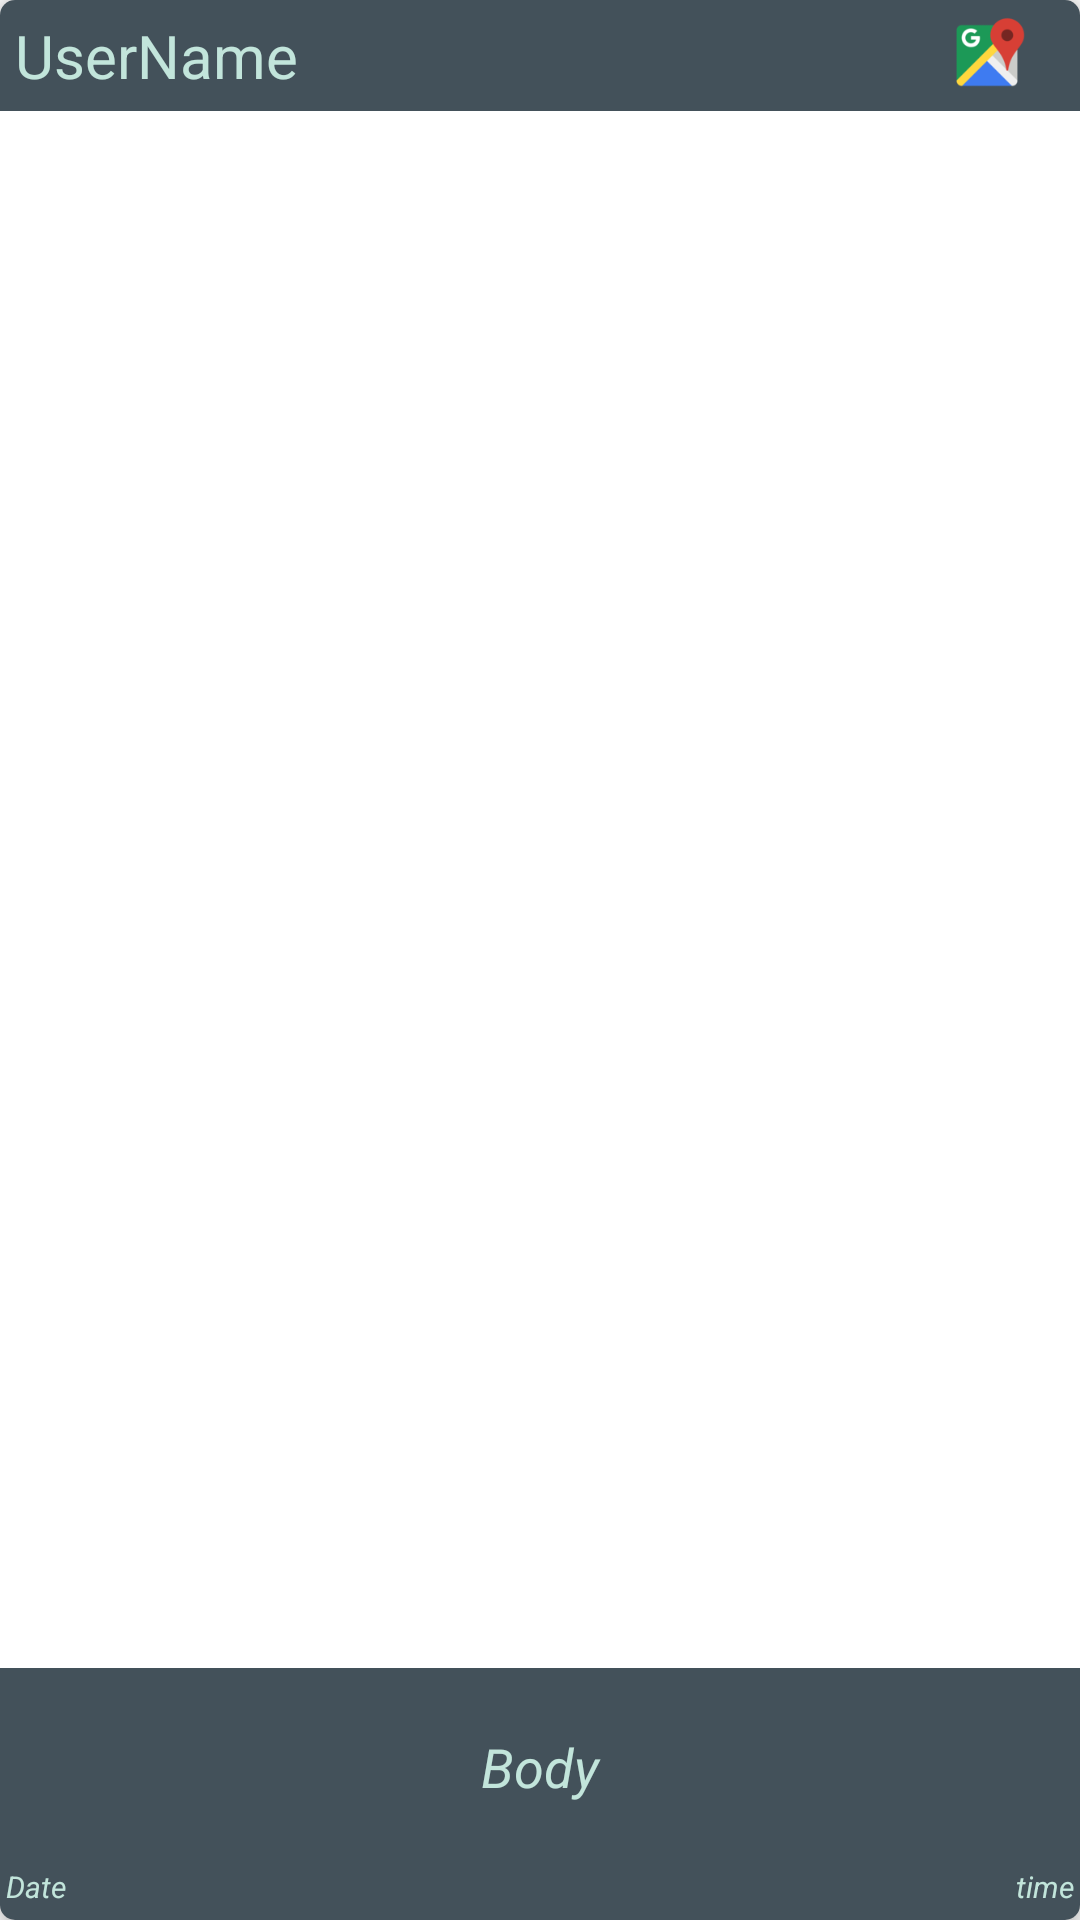

Write the Android layout XML for this screen, with the resource values it uses.
<!-- AndroidManifest.xml: application theme AppTheme -->
<!-- res/layout/alertlistview.xml -->
<?xml version="1.0" encoding="utf-8"?>
<android.support.v7.widget.CardView xmlns:android="http://schemas.android.com/apk/res/android"
    xmlns:app="http://schemas.android.com/apk/res-auto"
    android:orientation="horizontal"
    android:layout_margin="10dp"
    app:cardCornerRadius="5dp"
    app:cardElevation="5dp"

    android:layout_height="120dp"

    android:layout_width="match_parent">

    <LinearLayout
        android:layout_width="match_parent"
        android:layout_height="37dp"
        android:background="#43515a"
        android:padding="5dp"

        android:layout_gravity="top"
        android:orientation="horizontal"
     >


        <TextView
            android:id="@+id/nameTxt"
            android:layout_width="246dp"
            android:layout_height="match_parent"

            android:gravity="center_vertical"
            android:text="UserName"
            android:textColor="#C2E5DB"
            android:textSize="20dp" />

        <ImageView
            android:id="@+id/sosimagebutton"
            android:layout_width="wrap_content"
            android:layout_height="wrap_content"
            android:layout_gravity="right"
            android:layout_weight="1"
            android:visibility="invisible"
            app:srcCompat="@drawable/logoforlist" />

        <ImageView
            android:id="@+id/mapimage"
            android:layout_width="52dp"
            android:layout_height="wrap_content"
            android:layout_gravity="right"
            app:srcCompat="@drawable/maplogo" />

    </LinearLayout>

    <LinearLayout
        android:layout_width="match_parent"
        android:layout_height="66dp"
        android:background="#43515a"
        android:padding="1dp"
        android:id="@+id/bodylayout"
        android:layout_gravity="bottom"
        android:layout_marginBottom="18dp"
        android:orientation="horizontal">


        <TextView
            android:id="@+id/editbody"
            android:layout_width="match_parent"
            android:layout_height="62dp"
            android:layout_gravity="center"
            android:gravity="center"
            android:padding="1dp"

            android:text="Body"
            android:textColor="#C2E5DB"

            android:textSize="18dp"
            android:textStyle="italic" />

    </LinearLayout>

    <LinearLayout
        android:layout_width="match_parent"
        android:layout_height="20dp"

        android:layout_gravity="bottom"
        android:background="#43515a"
        android:orientation="horizontal"
        android:padding="1dp">


        <TextView
            android:id="@+id/date"
            android:layout_width="174dp"
            android:layout_height="match_parent"
            android:layout_gravity="left"
            android:gravity="left"
            android:padding="1dp"

            android:text="Date"
            android:textColor="#C2E5DB"

            android:textSize="10dp"
            android:textStyle="italic" />

        <TextView
            android:id="@+id/time"
            android:layout_width="match_parent"
            android:layout_height="match_parent"
            android:layout_gravity="right"
            android:gravity="right"
            android:padding="1dp"

            android:text="time"
            android:textColor="#C2E5DB"

            android:textSize="10dp"
            android:textStyle="italic" />

    </LinearLayout>


</android.support.v7.widget.CardView>
<!-- resources referenced by this layout -->
<resources>
  <!-- drawable logoforlist: png bitmap (drawable, 5527 bytes) -->
  <!-- drawable maplogo: png bitmap (drawable, 4352 bytes) -->
  <style name="AppTheme" parent="Theme.AppCompat.Light.DarkActionBar">
          
          <item name="colorPrimary">#24313C</item>
          <item name="colorPrimaryDark">@color/colorPrimaryDark</item>
          <item name="colorAccent">@color/colorAccent</item>
      </style>
  <!-- not gathered from this repository: default colours our renderer supplied (Android Studio template values) -->
  <color name="colorPrimaryDark">#FF3700B3</color>
  <color name="colorAccent">#FF03DAC5</color>
</resources>
